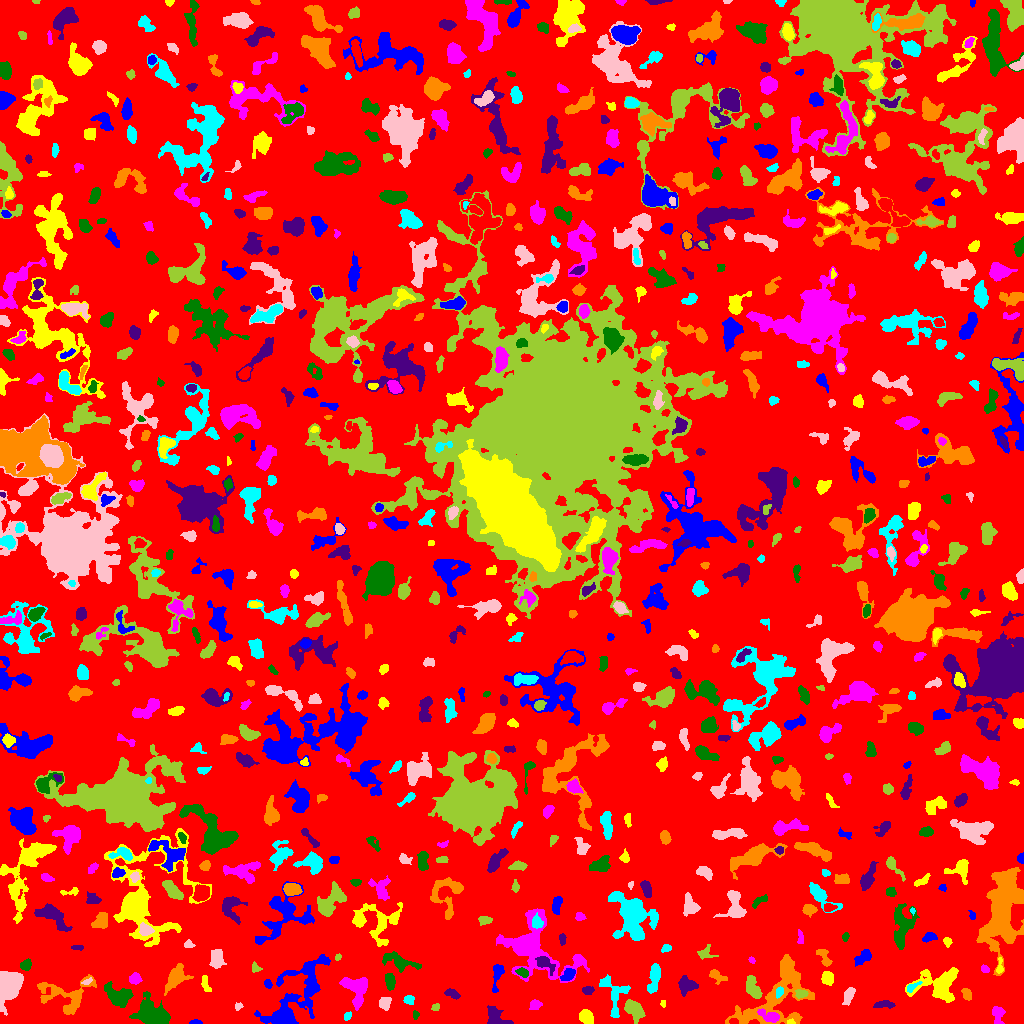

Values plotted in this chart, from the file beside it:
ID, X, Y, A, B, theta, total_flux, mu_max, mu_median, mu_mean, R_fwhm, R_e, R10, R90, x_start, x_end, y_start, y_end, area, greylevel
0, 515.1, 501.2, 299.1, 297.2, -1.172, 1289324, 13.0, 1.0, 1.729, 32.22, 224.9, 84.69, 365.7, 0, 1023, 0, 1023, 745863, 1.729
1, 195.5, 0.9608, 2.718, 0.9164, -0.01647, 102.0, 5.0, 2.0, 1.889, 2.523, 1.954, 0.7979, 3.038, 189, 202, 0, 4, 54, 6.889
2, 790.6, 1.286, 1.595, 1.127, -0.1245, 70.0, 5.0, 1.0, 1.795, 2.111, 1.596, 0.5642, 2.585, 787, 795, 0, 5, 39, 8.795
3, 997.7, 9.18, 4.714, 2.859, -1.493, 401.0, 5.0, 2.0, 2.305, 4.787, 4.107, 1.596, 6.283, 992, 1005, 0, 17, 174, 6.305
4, 415.2, 8.333, 2.045, 1.412, 1.399, 96.0, 5.0, 2.0, 1.846, 2.257, 2.034, 0.7979, 3.338, 413, 419, 4, 13, 52, 6.846
5, 496.4, 5.149, 6.46, 4.04, -0.5972, 644.0, 7.0, 2.0, 2.359, 4.334, 4.951, 1.784, 7.858, 487, 513, 0, 18, 273, 6.359
6, 776.6, 29.63, 24.7, 11.93, 0.8309, 6530, 11.0, 4.0, 4.071, 11.11, 12.42, 4.549, 19.69, 725, 814, 0, 69, 1604, 7.071
7, 347.5, 7.576, 2.245, 1.442, 0.7874, 118.0, 5.0, 2.0, 1.934, 2.585, 2.257, 0.7979, 3.523, 344, 351, 3, 12, 61, 7.934
8, 238.4, 17.06, 1.939, 1.608, 0.2601, 144.0, 7.0, 2.0, 2.667, 2.326, 2.111, 0.7979, 3.432, 235, 243, 13, 21, 54, 8.667
9, 435.4, 16.49, 2.092, 1.716, 0.5493, 107.0, 4.0, 2.0, 1.877, 3.432, 2.459, 0.9772, 3.742, 431, 439, 13, 20, 57, 8.877
10, 556.4, 6.384, 5.451, 2.918, -0.2152, 435.0, 6.0, 2.0, 2.197, 4.72, 4.26, 1.596, 6.91, 548, 567, 0, 15, 198, 6.197
11, 286.4, 6.635, 3.965, 3.063, -0.9223, 1345, 15.0, 4.0, 5.153, 4.82, 4.37, 1.693, 7.024, 276, 295, 0, 20, 261, 11.15
12, 586.1, 6.76, 3.293, 2.8, -0.5674, 840.0, 12.0, 4.0, 4.541, 4.72, 3.868, 1.493, 6.18, 579, 593, 0, 14, 185, 8.541
13, 770.7, 6.887, 5.424, 2.418, -0.3317, 417.0, 5.0, 2.0, 2.117, 4.687, 3.909, 1.596, 6.433, 757, 779, 1, 15, 197, 11.12
14, 118.0, 27.37, 6.291, 4.341, -0.3555, 1646, 10.0, 3.0, 3.919, 6.794, 5.809, 2.257, 9.756, 104, 133, 16, 42, 420, 8.919
15, 883.2, 19.3, 4.933, 1.702, 0.06896, 372.0, 7.0, 2.0, 2.735, 3.568, 3.338, 1.382, 5.499, 873, 895, 15, 23, 136, 6.735
16, 67.16, 27.41, 14.58, 9.743, -0.007658, 1728, 6.0, 2.0, 2.357, 9.707, 8.368, 3.09, 13.21, 37, 96, 9, 49, 733, 6.357
17, 409.1, 23.94, 2.249, 2.03, -0.1066, 339.0, 10.0, 3.0, 3.725, 3.241, 2.646, 0.9772, 4.37, 403, 414, 19, 28, 91, 7.725
18, 384.6, 20.28, 3.351, 2.689, 1.032, 602.0, 9.0, 4.0, 4.3, 4.652, 3.827, 1.493, 5.781, 379, 391, 13, 26, 140, 7.3
19, 633.9, 13.42, 5.929, 3.424, -0.978, 928.0, 7.0, 3.0, 3.063, 6.232, 5.499, 2.111, 8.519, 624, 645, 0, 24, 303, 8.063
20, 268.4, 22.36, 1.671, 1.352, -0.06804, 80.0, 4.0, 2.0, 2.051, 2.821, 1.871, 0.5642, 2.932, 265, 272, 20, 26, 39, 6.051
21, 300.4, 36.11, 22.73, 10.7, 0.8377, 3802, 11.0, 3.0, 3.025, 5.015, 11.06, 3.949, 17.85, 254, 330, 0, 69, 1257, 6.025
22, 663, 20.27, 1.895, 1.087, 1.447, 59.0, 4.0, 1.5, 1.553, 2.459, 1.784, 0.5642, 2.821, 660, 665, 16, 23, 38, 6.553
23, 535.4, 18.87, 2.87, 2.24, 0.3142, 258.0, 5.0, 2.0, 2.345, 3.827, 3.141, 1.262, 5.14, 529, 542, 14, 24, 110, 6.345
24, 153.7, 7.502, 7.317, 4.867, -0.403, 7137, 36.0, 7.0, 10.39, 7.024, 6.604, 2.585, 11.34, 129, 170, 0, 32, 687, 13.39
25, 452.3, 29.8, 4.003, 2.012, -0.3708, 389.0, 7.0, 3.0, 3.325, 3.989, 3.613, 1.382, 5.47, 444, 460, 24, 35, 117, 11.32
26, 966.7, 29.29, 3.283, 2.099, -1.048, 290.0, 4.0, 3.0, 2.762, 5.412, 3.432, 1.493, 5.109, 961, 971, 23, 35, 105, 6.762
27, 779.5, 31.45, 2.299, 1.627, 0.7914, 121.0, 4.0, 2.0, 1.592, 3.568, 2.459, 0.9772, 3.868, 776, 783, 25, 37, 76, 12.59
28, 848.6, 28.45, 4.588, 2.127, 1.179, 428.0, 7.0, 3.0, 2.709, 3.909, 3.785, 1.382, 5.997, 842, 855, 18, 36, 158, 6.709
29, 800.6, 29.83, 3.102, 2.28, -0.06204, 295.0, 6.0, 3.0, 3.01, 4.549, 3.338, 1.262, 5.046, 795, 808, 25, 34, 98, 9.01
30, 982.2, 32.31, 1.97, 1.687, -1.528, 108.0, 4.0, 2.0, 1.895, 3.241, 2.257, 0.7979, 3.742, 978, 986, 28, 37, 57, 5.895
31, 497.1, 47.95, 8.55, 2.395, 1.388, 592.0, 7.0, 3.0, 3.02, 4.26, 4.687, 1.871, 7.181, 492, 504, 31, 59, 196, 6.02
32, 205.5, 39.23, 4.69, 1.766, -1.321, 368.0, 6.0, 3.0, 3.257, 5.078, 3.478, 1.382, 5.323, 201, 211, 32, 48, 113, 8.257
33, 357.4, 34.18, 7.802, 5.556, -1.421, 1541, 9.0, 3.0, 3.204, 6.257, 6.333, 2.394, 10.36, 339, 367, 13, 46, 481, 7.204
34, 390, 42.12, 3.632, 2.229, -1.431, 672.0, 10.0, 4.0, 4.364, 4.583, 3.613, 1.382, 5.781, 385, 395, 33, 50, 154, 8.364
35, 587.5, 33.45, 2.904, 1.843, 0.0226, 264.0, 6.0, 2.0, 2.87, 3.785, 2.821, 1.128, 4.618, 582, 594, 29, 37, 92, 6.87
36, 717.2, 47.49, 5.069, 2.31, -0.4857, 339.0, 5.0, 2.0, 2.26, 4.37, 3.868, 1.493, 5.863, 709, 727, 39, 54, 150, 6.26
37, 911.3, 36.15, 4.058, 1.628, 0.6041, 106.0, 3.0, 1.0, 1.205, 3.192, 2.646, 0.9772, 4.184, 907, 922, 31, 42, 88, 7.205
38, 86.99, 41.83, 2.76, 1.191, 0.4403, 120.0, 5.0, 2.0, 2.222, 2.585, 2.185, 0.7979, 3.478, 81, 92, 39, 46, 54, 9.222
39, 753.1, 35.59, 6.683, 2.931, -1.167, 1105, 9.0, 4.0, 4.234, 5.614, 5.171, 2.034, 8.078, 746, 762, 25, 48, 261, 8.234
40, 536.5, 40.88, 1.808, 1.383, 0.6926, 77.0, 3.0, 2.0, 1.75, 2.821, 2.034, 0.7979, 3.192, 533, 540, 38, 44, 44, 6.75
41, 268, 39.33, 2.04, 1.606, -0.8432, 100.0, 4.0, 1.0, 1.515, 3.09, 2.257, 0.7979, 3.7, 264, 272, 35, 44, 66, 7.515
42, 941.3, 38.53, 8.994, 7.297, 0.2879, 2912, 14.0, 2.0, 3.595, 7.247, 7.024, 2.706, 12.5, 905, 958, 21, 56, 810, 7.595
43, 134.8, 44.93, 2.64, 2.422, -0.009229, 467.0, 10.0, 3.0, 3.797, 3.7, 3.141, 1.262, 5.171, 129, 142, 39, 51, 123, 9.797
44, 522.5, 51.1, 3.026, 1.97, -0.3889, 279.0, 6.0, 3.0, 2.79, 4.297, 3.141, 1.262, 4.82, 515, 528, 46, 56, 100, 8.79
45, 686.1, 38.55, 4.343, 3.907, -0.187, 984.0, 9.0, 4.0, 3.952, 5.171, 4.853, 1.871, 7.777, 678, 698, 27, 48, 249, 6.952
46, 1003, 113.6, 21.75, 8.035, 1.398, 13517, 18.0, 5.0, 6.144, 13.49, 13.91, 5.382, 22.46, 976, 1023, 48, 156, 2200, 9.144
47, 613.7, 29.83, 11.66, 6.59, -1.317, 1298, 6.0, 3.0, 3.113, 9.202, 6.84, 2.764, 10.48, 599, 630, 6, 49, 417, 6.113
48, 10.4, 38.55, 8.069, 4.982, 1.224, 4578, 22.0, 6.0, 6.957, 6.676, 7.181, 2.646, 11.95, 0, 23, 8, 52, 658, 10.96
49, 255.5, 55.36, 2.631, 1.911, -0.6359, 108.0, 4.0, 1.0, 1.44, 3.241, 2.585, 0.9772, 4.107, 252, 262, 51, 62, 75, 6.44
50, 454.5, 65.35, 19.24, 12.88, -1.46, 10798, 19.0, 4.0, 5.293, 7.715, 13.39, 4.514, 22.24, 425, 481, 20, 107, 2040, 9.293
51, 567.9, 48.54, 3.835, 2.405, 0.6682, 655.0, 9.0, 4.0, 4.456, 4.514, 3.868, 1.493, 6.05, 560, 575, 43, 55, 147, 9.456
52, 827.5, 45.18, 2.997, 2.378, -1.374, 532.0, 9.0, 3.0, 3.455, 4.146, 3.338, 1.262, 5.412, 821, 833, 38, 52, 154, 8.455
53, 984.6, 54.5, 2.187, 1.661, -0.5425, 166.0, 6.0, 3.0, 2.677, 3.192, 2.394, 0.7979, 3.742, 981, 989, 51, 59, 62, 7.677
54, 25.8, 58.59, 2.674, 2.253, 0.7614, 537.0, 10.0, 4.0, 4.795, 4.068, 3.09, 1.262, 4.918, 20, 31, 53, 65, 112, 9.795
55, 543.9, 60.96, 4.593, 2.746, -0.651, 700.0, 12.0, 3.0, 3.608, 3.909, 3.742, 1.382, 6.333, 535, 555, 48, 67, 194, 12.61
56, 175.7, 45.99, 6.448, 3.898, 0.912, 1377, 12.0, 3.0, 3.692, 5.046, 5.585, 2.034, 9.339, 164, 193, 28, 60, 373, 8.692
57, 653.8, 45.16, 8.171, 2.439, 1.378, 1204, 9.0, 4.0, 4.3, 6.408, 5.293, 2.111, 8.234, 647, 660, 30, 60, 280, 7.3
58, 216.9, 64.87, 4.643, 2.902, 1.559, 903.0, 8.0, 4.0, 3.859, 6.383, 4.652, 1.954, 7.269, 209, 226, 55, 74, 234, 8.859
59, 337.7, 66.19, 1.782, 1.35, 0.9619, 100.0, 4.0, 2.0, 2.439, 3.038, 1.954, 0.7979, 2.985, 335, 341, 63, 70, 41, 7.439
... 763 more rows
